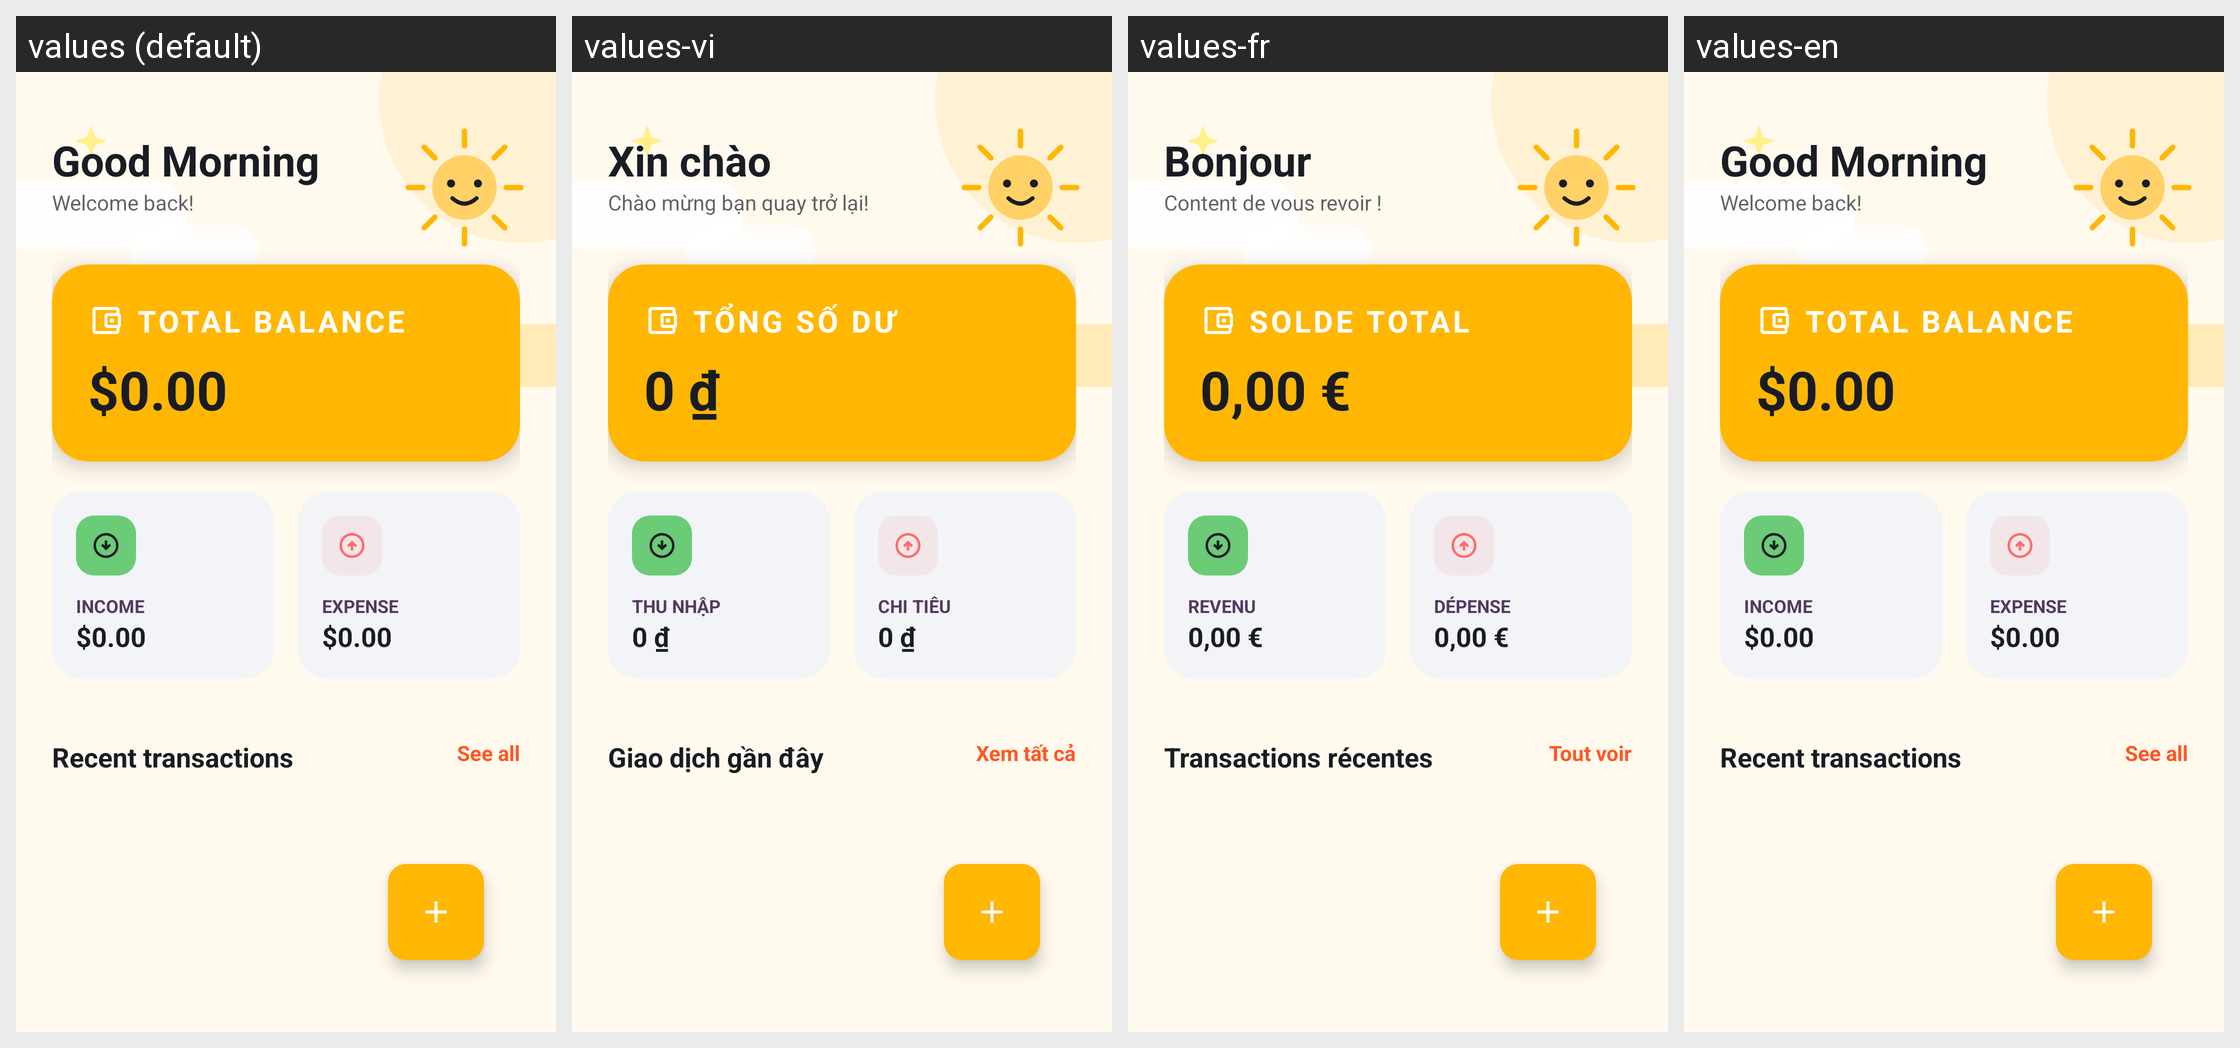

For this localized Android screen grid, give each drawn string resource with its value in every locale shown.
Android screen res/layout/fragment_dash_board.xml rendered under 4 locales, left to right: values (default), values-vi, values-fr, values-en. Device: Nexus 5 (rendered at 1080×1920; each locale shown at half size, 540×960, under a caption strip naming it); theme Theme.MoneyTracker.
Strings drawn on this screen, with the default value and each locale's value (text and hints the layout hard-codes, and strings that could not be matched under every locale, appear in the picture but are not listed):

good_morning
  values: Good Morning
  values-vi: Xin chào
  values-fr: Bonjour
  values-en: Good Morning

ch_o_m_ng_b_n_quay_tr_l_i
  values: Welcome back!
  values-vi: Chào mừng bạn quay trở lại!
  values-fr: Content de vous revoir !
  values-en: Welcome back!

t_ng_s_d
  values: TOTAL BALANCE
  values-vi: TỔNG SỐ DƯ
  values-fr: SOLDE TOTAL
  values-en: TOTAL BALANCE

dashboard_zero_balance
  values: $0.00
  values-vi: 0 ₫
  values-fr: 0,00 €
  values-en: $0.00

transaction_type_income
  values: INCOME
  values-vi: THU NHẬP
  values-fr: REVENU
  values-en: INCOME

transaction_type_expense
  values: EXPENSE
  values-vi: CHI TIÊU
  values-fr: DÉPENSE
  values-en: EXPENSE

giao_d_ch_g_n_y
  values: Recent transactions
  values-vi: Giao dịch gần đây
  values-fr: Transactions récentes
  values-en: Recent transactions

xem_t_t_c
  values: See all
  values-vi: Xem tất cả
  values-fr: Tout voir
  values-en: See all
